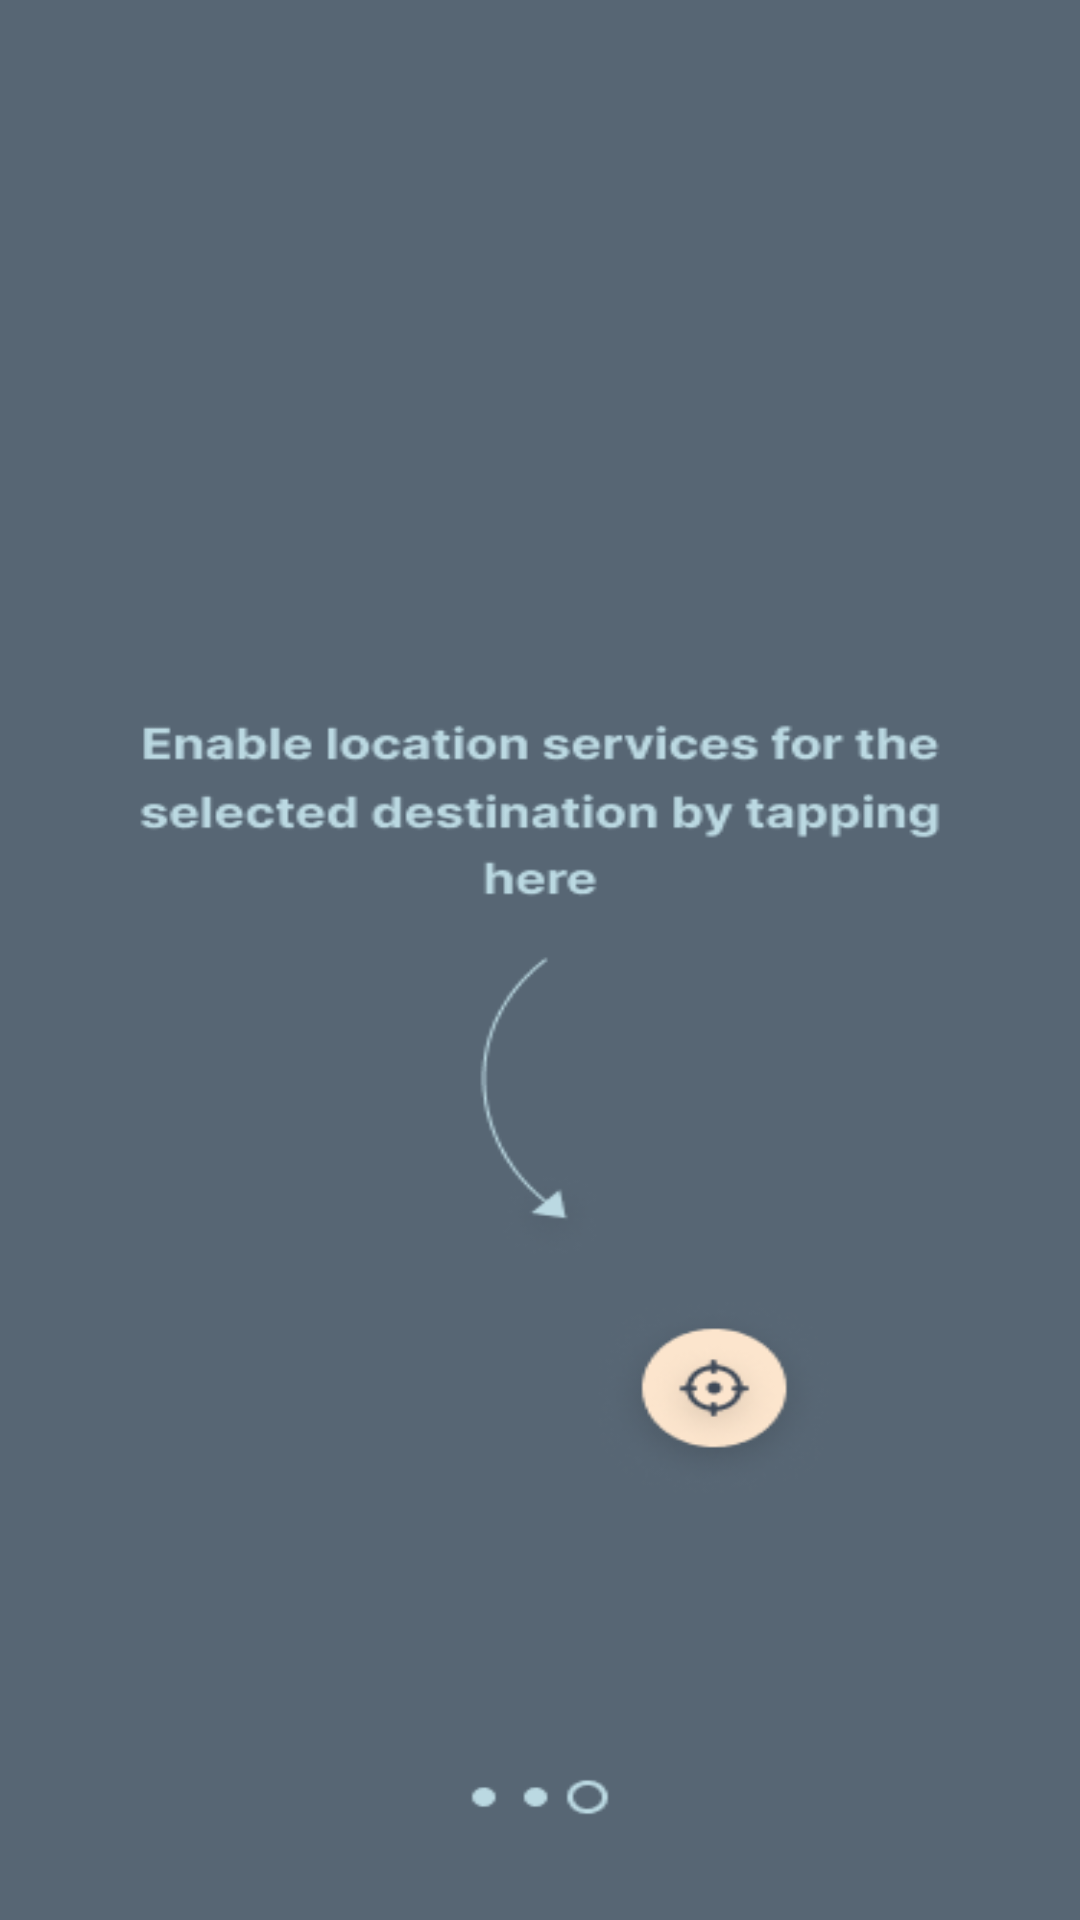

Android layout source for this screen:
<!-- AndroidManifest.xml: application theme Theme.MHEALTH -->
<!-- res/layout/activity_location_service_demo.xml -->
<?xml version="1.0" encoding="utf-8"?>
<androidx.constraintlayout.widget.ConstraintLayout
    xmlns:android="http://schemas.android.com/apk/res/android"
    xmlns:app="http://schemas.android.com/apk/res-auto"
    xmlns:tools="http://schemas.android.com/tools"
    android:id="@+id/main"
    android:layout_width="match_parent"
    android:layout_height="match_parent"
    android:background="@drawable/location_demo"
    android:clickable="true"
    android:focusable="true"
    tools:context="com.jollyride.mhealth.LocationServiceDemoActivity">

</androidx.constraintlayout.widget.ConstraintLayout>
<!-- resources referenced by this layout -->
<resources>
  <!-- drawable location_demo: png bitmap (drawable, 19776 bytes) -->
  <style name="Theme.MHEALTH" parent="Base.Theme.MHEALTH" />
  <style name="Base.Theme.MHEALTH" parent="Theme.Material3.DayNight.NoActionBar">
          
          
          <item name="android:windowSplashScreenAnimatedIcon">@color/main1</item>
          <item name="android:windowSplashScreenBackground">@color/main1</item>
      </style>
  <color name="main1">#3E4958</color>
</resources>
